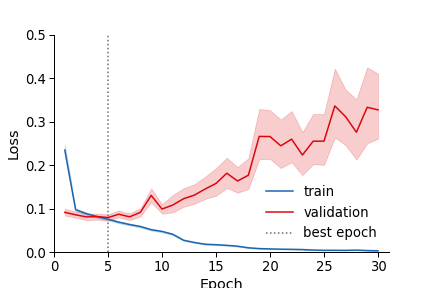

Source data for this figure (header and first rows):
, Mode, Epoch, Batch, Loss
0, train, 1, 1, 0.6923
1, train, 1, 2, 0.8171
2, train, 1, 3, 1.888
3, train, 1, 4, 0.785
4, train, 1, 5, 0.6931
5, train, 1, 6, 0.7015
6, train, 1, 7, 0.7429
7, train, 1, 8, 1.067
8, train, 1, 9, 0.791
9, train, 1, 10, 0.7953
10, train, 1, 11, 0.7992
11, train, 1, 12, 0.7326
12, train, 1, 13, 0.7191
13, train, 1, 14, 0.6753
14, train, 1, 15, 0.7391
15, train, 1, 16, 0.6956
16, train, 1, 17, 0.6755
17, train, 1, 18, 0.7292
18, train, 1, 19, 0.7625
19, train, 1, 20, 0.7155
20, train, 1, 21, 0.6838
21, train, 1, 22, 0.7469
22, train, 1, 23, 0.7085
23, train, 1, 24, 0.7175
24, train, 1, 25, 0.759
25, train, 1, 26, 0.6706
26, train, 1, 27, 0.6919
27, train, 1, 28, 0.695
28, train, 1, 29, 0.7088
29, train, 1, 30, 0.6778
30, train, 1, 31, 0.7005
31, train, 1, 32, 0.6972
32, train, 1, 33, 0.7021
33, train, 1, 34, 0.701
34, train, 1, 35, 0.6893
35, train, 1, 36, 0.6932
36, train, 1, 37, 0.7224
37, train, 1, 38, 0.6647
38, train, 1, 39, 0.7131
39, train, 1, 40, 0.6998
40, train, 1, 41, 0.6947
41, train, 1, 42, 0.6818
42, train, 1, 43, 0.6826
43, train, 1, 44, 0.6841
44, train, 1, 45, 0.7187
45, train, 1, 46, 0.6897
46, train, 1, 47, 0.6994
47, train, 1, 48, 0.691
48, train, 1, 49, 0.6885
49, train, 1, 50, 0.7044
50, train, 1, 51, 0.7116
51, train, 1, 52, 0.696
52, train, 1, 53, 0.6789
53, train, 1, 54, 0.6902
54, train, 1, 55, 0.6928
55, train, 1, 56, 0.6807
56, train, 1, 57, 0.683
57, train, 1, 58, 0.6784
58, train, 1, 59, 0.6907
59, train, 1, 60, 0.6998
... 48,150 more rows
